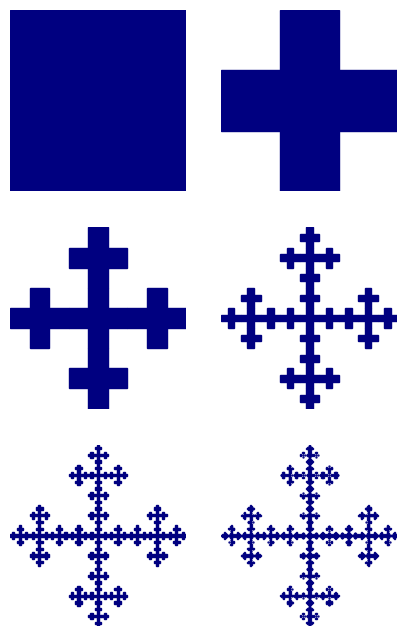

Write the Python code that produced this figure.
# -*- coding: utf-8 -*-
"""
https://en.wikipedia.org/wiki/Vicsek_fractal

"""

import matplotlib.pyplot as plt

def draw_fractal(ax, levels=4, x=0, y=0, size=1):
    if levels == 0:
        ax.add_patch(plt.Rectangle((x, y), size, size, color='navy'))
    else:
        size3 = size / 3
        for i in range(3):
            for j in range(3):
                if i == 1 or j == 1:
                    draw_fractal(ax, levels - 1, x + i * size3, y + j * size3, size3)

fig = plt.figure(figsize = (5,8))

for idx in range(6):

    ax = plt.subplot(3,2,idx + 1)
    draw_fractal(ax, idx)
    ax.set_axis_off()


